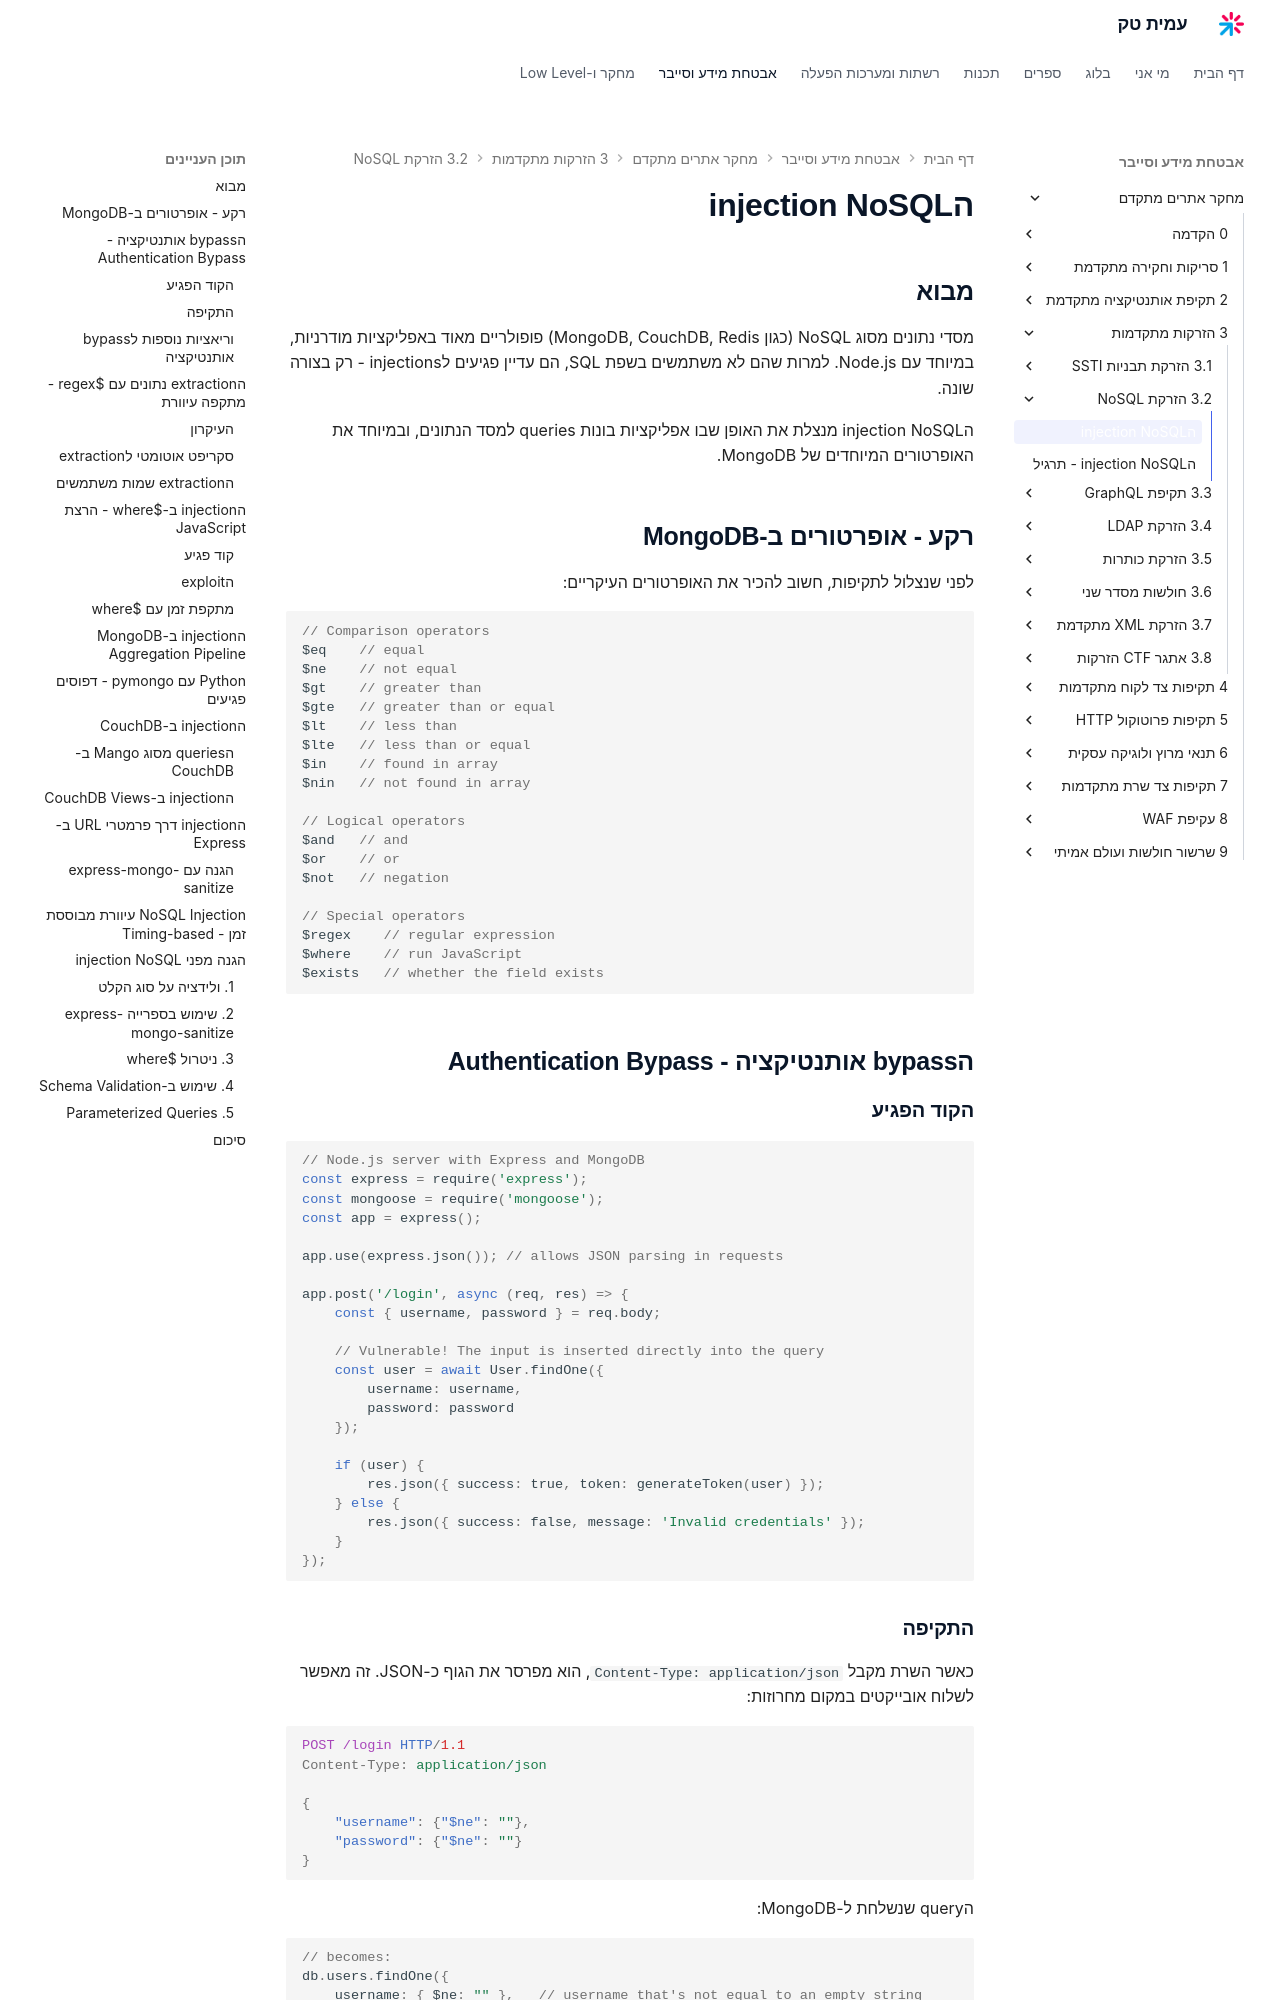

repository: AmitPinchasi/amittech · page: מחקר-אתרים-מתקדם/3 - הזרקות מתקדמות/3.2 - הזרקת NoSQL/3.2 - הזרקת NoSQL - הרצאה/index.html · generator: mkdocs

# הinjection NoSQL

## מבוא

מסדי נתונים מסוג NoSQL (כגון MongoDB, CouchDB, Redis) פופולריים מאוד באפליקציות מודרניות, במיוחד עם Node.js. למרות שהם לא משתמשים בשפת SQL, הם עדיין פגיעים לinjections - רק בצורה שונה.

הinjection NoSQL מנצלת את האופן שבו אפליקציות בונות queries למסד הנתונים, ובמיוחד את האופרטורים המיוחדים של MongoDB.

## רקע - אופרטורים ב-MongoDB

לפני שנצלול לתקיפות, חשוב להכיר את האופרטורים העיקריים:

```javascript
// Comparison operators
$eq    // equal
$ne    // not equal
$gt    // greater than
$gte   // greater than or equal
$lt    // less than
$lte   // less than or equal
$in    // found in array
$nin   // not found in array

// Logical operators
$and   // and
$or    // or
$not   // negation

// Special operators
$regex    // regular expression
$where    // run JavaScript
$exists   // whether the field exists
```

## הbypass אותנטיקציה - Authentication Bypass

### הקוד הפגיע

```javascript
// Node.js server with Express and MongoDB
const express = require('express');
const mongoose = require('mongoose');
const app = express();

app.use(express.json()); // allows JSON parsing in requests

app.post('/login', async (req, res) => {
    const { username, password } = req.body;

    // Vulnerable! The input is inserted directly into the query
    const user = await User.findOne({
        username: username,
        password: password
    });

    if (user) {
        res.json({ success: true, token: generateToken(user) });
    } else {
        res.json({ success: false, message: 'Invalid credentials' });
    }
});
```
